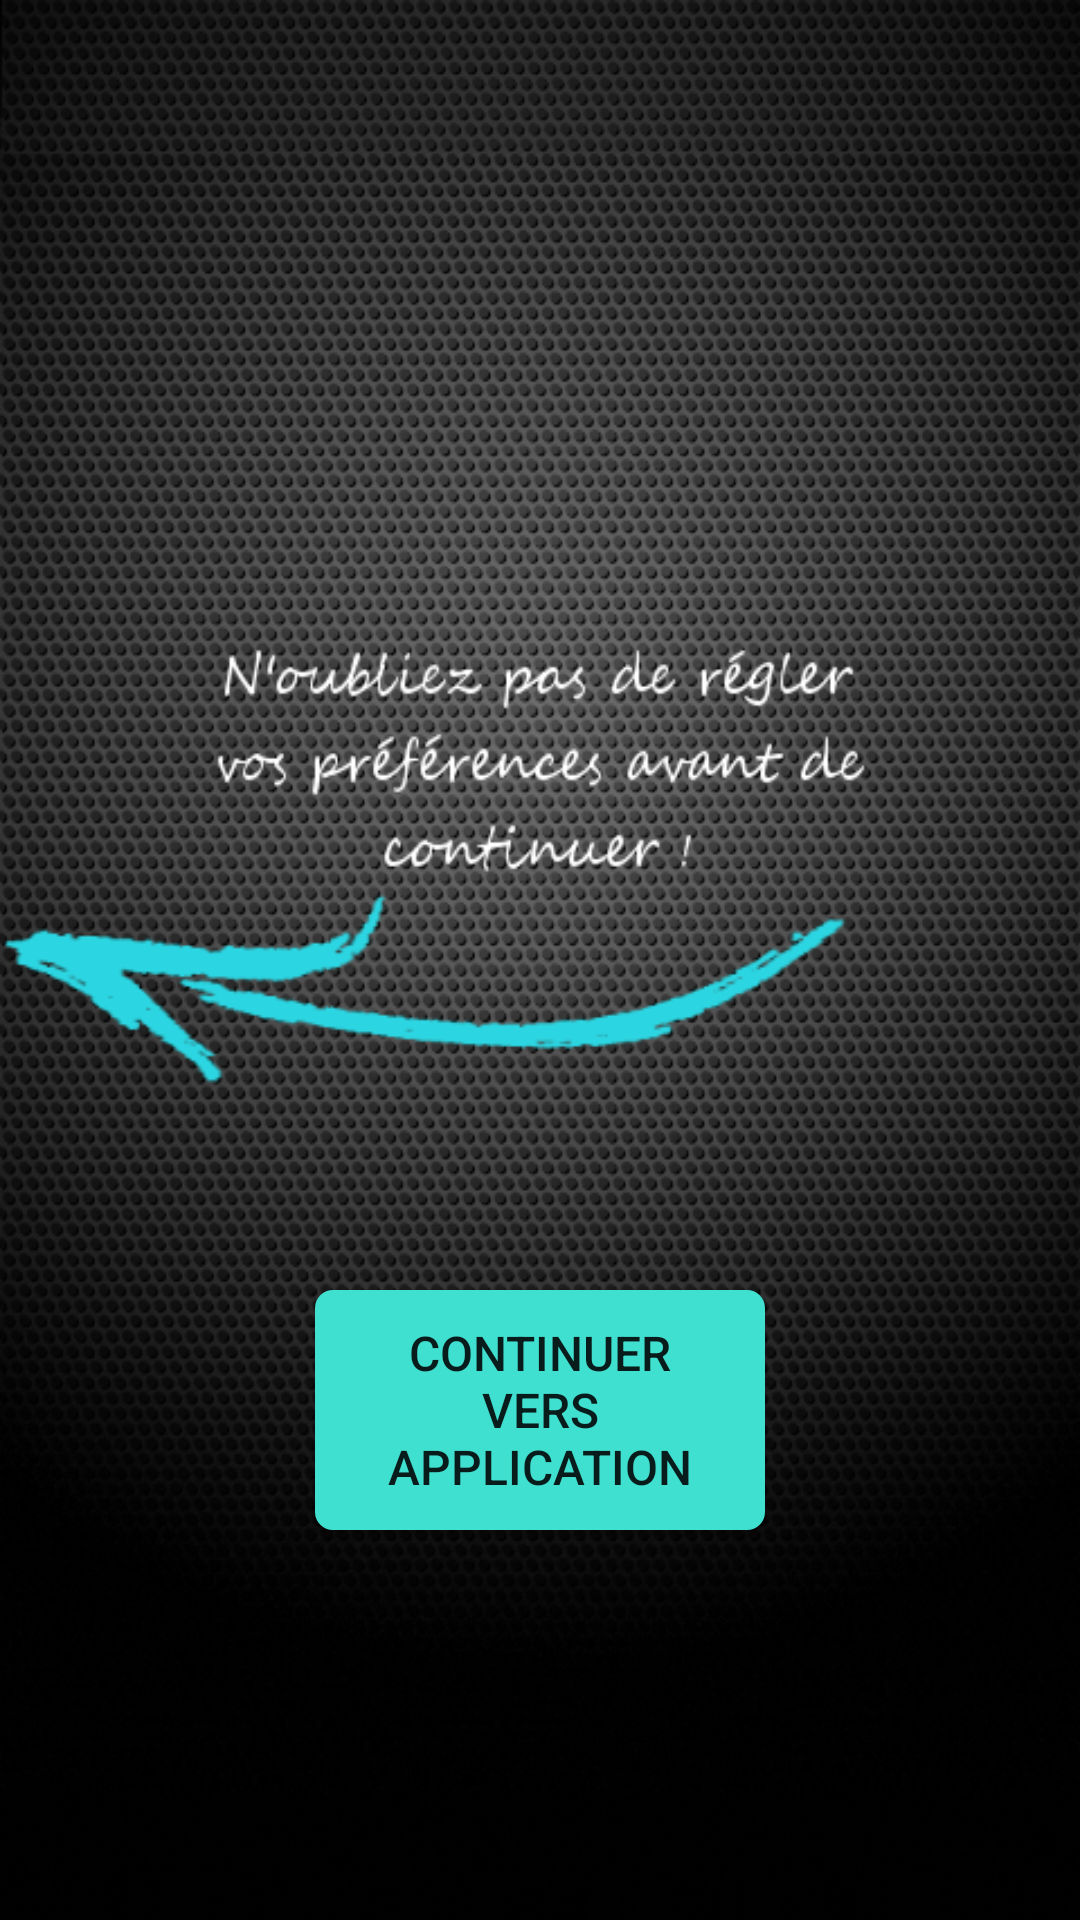

Android layout source for this screen:
<!-- AndroidManifest.xml: application theme AppTheme.NoActionBar -->
<!-- res/layout/page_launcher.xml -->
<?xml version="1.0" encoding="utf-8"?>
<android.support.design.widget.CoordinatorLayout xmlns:android="http://schemas.android.com/apk/res/android"
    xmlns:tools="http://schemas.android.com/tools"
    android:layout_width="match_parent"
    android:layout_height="match_parent"
    android:fitsSystemWindows="true"
    android:background="@drawable/backgroundlauncher"
    tools:context="android.test.robot.Launcher">

    <RelativeLayout xmlns:android="http://schemas.android.com/apk/res/android"
        xmlns:tools="http://schemas.android.com/tools"
        android:layout_width="fill_parent"
        android:layout_height="fill_parent"
        android:background="@drawable/backgroundnewlauncher">

        <LinearLayout
            android:layout_width="match_parent"
            android:layout_height="match_parent"
            android:orientation="horizontal"
            android:gravity="center"
            android:layout_marginTop="300dp"
            android:layout_alignParentTop="true"
            android:layout_centerHorizontal="true">


            <Button
                android:background="@drawable/roundedbutton_launcher"
                android:textSize="16sp"
                android:layout_width="150dp"
                android:layout_height="80dp"
                android:text="@string/boutonV"
                android:onClick="saveSetting"/>

        </LinearLayout>

        <LinearLayout
            android:layout_width="fill_parent"
            android:layout_height="fill_parent">

            <TextView
                android:layout_width="fill_parent"
                android:layout_height="wrap_content"
                android:layout_gravity="bottom"
                android:paddingLeft="20dp"
                android:textSize="15sp"
                android:layout_weight="40"
                android:textColor="#fff"
                android:id="@id/textlauncher"
                />
        </LinearLayout>
    </RelativeLayout>

</android.support.design.widget.CoordinatorLayout>
<!-- resources referenced by this layout -->
<resources>
  <!-- drawable backgroundnewlauncher: png bitmap (drawable, 372394 bytes) -->
  <!-- drawable roundedbutton_launcher (drawable) -->
  <?xml version="1.0" encoding="utf-8"?>
  <shape xmlns:android="http://schemas.android.com/apk/res/android"
      android:shape="rectangle" android:padding="10dp">
      
      <solid android:color="#40E0D0"/>
      <corners android:radius="6dp"/>
  </shape>
  <string name="boutonV">CONTINUER\nVERS\nAPPLICATION</string>
  <style name="AppTheme.NoActionBar" parent="Theme.AppCompat.Light.DarkActionBar">
          <item name="windowActionBar">false</item>
          <item name="windowNoTitle">true</item>
          <item name="android:windowFullscreen">false</item>
      </style>
</resources>
